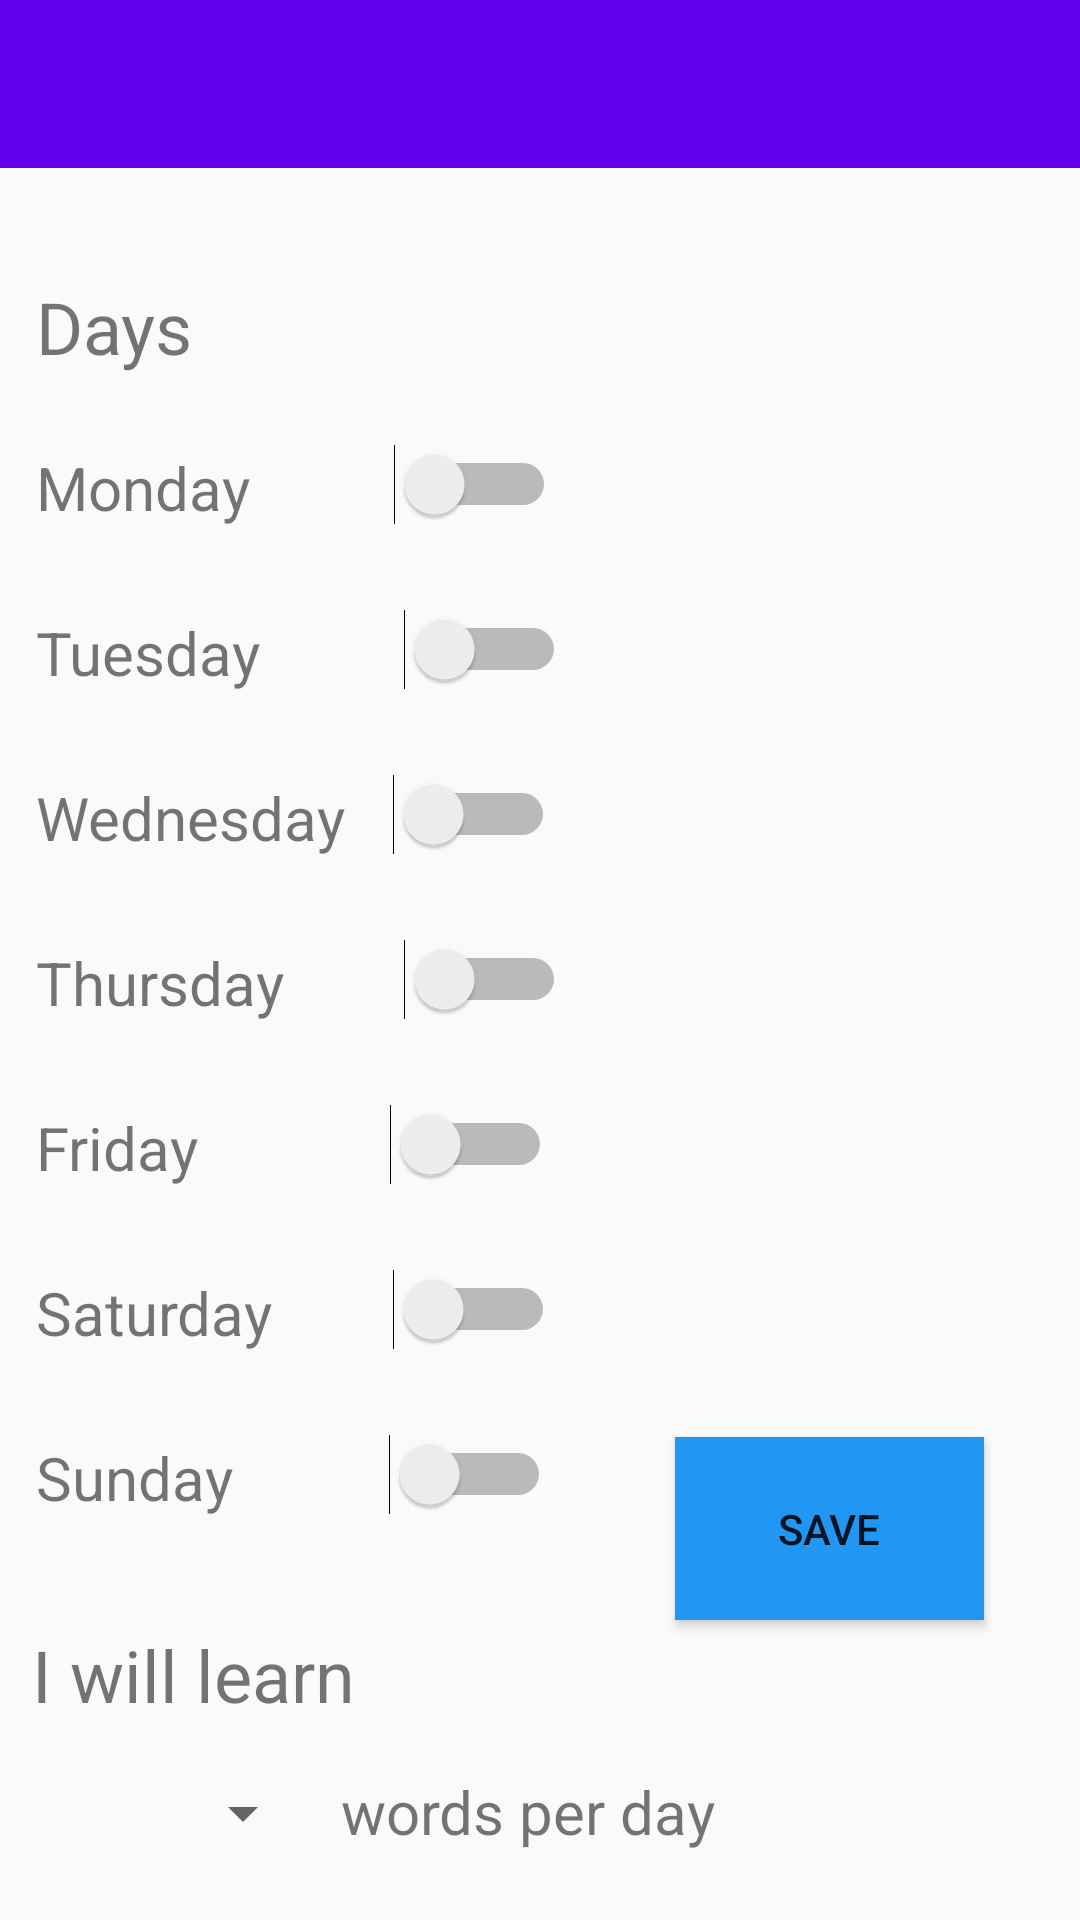

Layout XML and referenced resources for this Android screen:
<!-- AndroidManifest.xml: application theme Theme.AppCompat.Light.NoActionBar -->
<!-- res/layout/activity_notification_manager.xml -->
<?xml version="1.0" encoding="utf-8"?>
<androidx.constraintlayout.widget.ConstraintLayout xmlns:android="http://schemas.android.com/apk/res/android"
    xmlns:app="http://schemas.android.com/apk/res-auto"
    xmlns:tools="http://schemas.android.com/tools"
    android:layout_width="match_parent"
    android:layout_height="match_parent"
    tools:context="Notifications.NotificationManagerActivity">

    <androidx.appcompat.widget.Toolbar
        android:id="@+id/toolbarNotificationManager"
        android:layout_width="409dp"
        android:layout_height="wrap_content"
        android:background="@color/purple_500"
        android:minHeight="?attr/actionBarSize"
        android:theme="?attr/actionBarTheme"
        app:layout_constraintTop_toTopOf="parent"
        tools:layout_editor_absoluteX="1dp"
        tools:ignore="MissingConstraints" />

    <Switch
        android:id="@+id/switchMonday"
        android:layout_width="wrap_content"
        android:layout_height="wrap_content"
        android:layout_marginStart="48dp"
        android:layout_marginTop="92dp"
        app:layout_constraintStart_toEndOf="@+id/textView2"
        app:layout_constraintTop_toBottomOf="@+id/toolbarNotificationManager" />

    <TextView
        android:id="@+id/textView9"
        android:layout_width="wrap_content"
        android:layout_height="wrap_content"
        android:layout_marginTop="36dp"
        android:text="I will learn"
        android:textSize="24sp"
        app:layout_constraintEnd_toEndOf="parent"
        app:layout_constraintHorizontal_bias="0.042"
        app:layout_constraintStart_toStartOf="parent"
        app:layout_constraintTop_toBottomOf="@+id/textView8" />

    <Switch
        android:id="@+id/switchWednesday"
        android:layout_width="wrap_content"
        android:layout_height="wrap_content"
        android:layout_marginStart="16dp"
        android:layout_marginTop="28dp"
        app:layout_constraintStart_toEndOf="@+id/textView4"
        app:layout_constraintTop_toBottomOf="@+id/switchTuesday" />

    <TextView
        android:id="@+id/textView10"
        android:layout_width="wrap_content"
        android:layout_height="wrap_content"
        android:layout_marginTop="16dp"
        android:text="words per day"
        android:textSize="20sp"
        app:layout_constraintEnd_toEndOf="parent"
        app:layout_constraintHorizontal_bias="0.066"
        app:layout_constraintStart_toEndOf="@+id/spinnerNotificationAmount"
        app:layout_constraintTop_toBottomOf="@+id/textView9" />

    <TextView
        android:id="@+id/textView6"
        android:layout_width="wrap_content"
        android:layout_height="wrap_content"
        android:layout_marginStart="12dp"
        android:layout_marginTop="28dp"
        android:text="Friday"
        android:textSize="20sp"
        app:layout_constraintStart_toStartOf="parent"
        app:layout_constraintTop_toBottomOf="@+id/textView5" />

    <Switch
        android:id="@+id/switchFriday"
        android:layout_width="wrap_content"
        android:layout_height="wrap_content"
        android:layout_marginStart="64dp"
        android:layout_marginTop="28dp"
        app:layout_constraintStart_toEndOf="@+id/textView6"
        app:layout_constraintTop_toBottomOf="@+id/switchThursday" />

    <TextView
        android:id="@+id/textView8"
        android:layout_width="wrap_content"
        android:layout_height="wrap_content"
        android:layout_marginStart="12dp"
        android:layout_marginTop="28dp"
        android:text="Sunday"
        android:textSize="20sp"
        app:layout_constraintStart_toStartOf="parent"
        app:layout_constraintTop_toBottomOf="@+id/textView7" />

    <TextView
        android:id="@+id/textView"
        android:layout_width="wrap_content"
        android:layout_height="wrap_content"
        android:layout_marginTop="36dp"
        android:text="Days"
        android:textSize="24sp"
        app:layout_constraintBottom_toBottomOf="parent"
        app:layout_constraintEnd_toEndOf="parent"
        app:layout_constraintHorizontal_bias="0.039"
        app:layout_constraintStart_toStartOf="parent"
        app:layout_constraintTop_toBottomOf="@+id/toolbarNotificationManager"
        app:layout_constraintVertical_bias="0.001" />

    <Spinner
        android:id="@+id/spinnerNotificationAmount"
        android:layout_width="93dp"
        android:layout_height="28dp"
        android:layout_marginStart="12dp"
        android:layout_marginTop="16dp"
        app:layout_constraintStart_toStartOf="parent"
        app:layout_constraintTop_toBottomOf="@+id/textView9" />

    <Switch
        android:id="@+id/switchSaturday"
        android:layout_width="wrap_content"
        android:layout_height="wrap_content"
        android:layout_marginStart="40dp"
        android:layout_marginTop="28dp"
        app:layout_constraintStart_toEndOf="@+id/textView7"
        app:layout_constraintTop_toBottomOf="@+id/switchFriday" />

    <TextView
        android:id="@+id/textView5"
        android:layout_width="wrap_content"
        android:layout_height="wrap_content"
        android:layout_marginStart="12dp"
        android:layout_marginTop="28dp"
        android:text="Thursday"
        android:textSize="20sp"
        app:layout_constraintStart_toStartOf="parent"
        app:layout_constraintTop_toBottomOf="@+id/textView4" />

    <TextView
        android:id="@+id/textView4"
        android:layout_width="wrap_content"
        android:layout_height="wrap_content"
        android:layout_marginStart="12dp"
        android:layout_marginTop="28dp"
        android:text="Wednesday"
        android:textSize="20sp"
        app:layout_constraintStart_toStartOf="parent"
        app:layout_constraintTop_toBottomOf="@+id/textView3" />

    <Switch
        android:id="@+id/switchSunday"
        android:layout_width="wrap_content"
        android:layout_height="wrap_content"
        android:layout_marginStart="52dp"
        android:layout_marginTop="28dp"
        app:layout_constraintStart_toEndOf="@+id/textView8"
        app:layout_constraintTop_toBottomOf="@+id/switchSaturday" />

    <TextView
        android:id="@+id/textView3"
        android:layout_width="wrap_content"
        android:layout_height="wrap_content"
        android:layout_marginStart="12dp"
        android:layout_marginTop="28dp"
        android:text="Tuesday"
        android:textSize="20sp"
        app:layout_constraintStart_toStartOf="parent"
        app:layout_constraintTop_toBottomOf="@+id/textView2" />

    <Switch
        android:id="@+id/switchThursday"
        android:layout_width="wrap_content"
        android:layout_height="wrap_content"
        android:layout_marginStart="40dp"
        android:layout_marginTop="28dp"
        app:layout_constraintStart_toEndOf="@+id/textView5"
        app:layout_constraintTop_toBottomOf="@+id/switchWednesday" />

    <TextView
        android:id="@+id/textView2"
        android:layout_width="wrap_content"
        android:layout_height="wrap_content"
        android:layout_marginStart="12dp"
        android:layout_marginTop="24dp"
        android:text="Monday"
        android:textSize="20sp"
        app:layout_constraintStart_toStartOf="parent"
        app:layout_constraintTop_toBottomOf="@+id/textView" />

    <TextView
        android:id="@+id/textView7"
        android:layout_width="wrap_content"
        android:layout_height="wrap_content"
        android:layout_marginStart="12dp"
        android:layout_marginTop="28dp"
        android:text="Saturday"
        android:textSize="20sp"
        app:layout_constraintStart_toStartOf="parent"
        app:layout_constraintTop_toBottomOf="@+id/textView6" />

    <Button
        android:id="@+id/btnSaveNotificationSettings"
        android:layout_width="103dp"
        android:layout_height="61dp"
        android:layout_marginEnd="32dp"
        android:layout_marginBottom="100dp"
        android:background="#2196F3"
        android:text="Save"
        app:layout_constraintBottom_toBottomOf="parent"
        app:layout_constraintEnd_toEndOf="parent" />

    <Switch
        android:id="@+id/switchTuesday"
        android:layout_width="wrap_content"
        android:layout_height="wrap_content"
        android:layout_marginStart="48dp"
        android:layout_marginTop="28dp"
        app:layout_constraintStart_toEndOf="@+id/textView3"
        app:layout_constraintTop_toBottomOf="@+id/switchMonday" />

</androidx.constraintlayout.widget.ConstraintLayout>
<!-- resources referenced by this layout -->
<resources>
  <color name="purple_500">#FF6200EE</color>
</resources>
